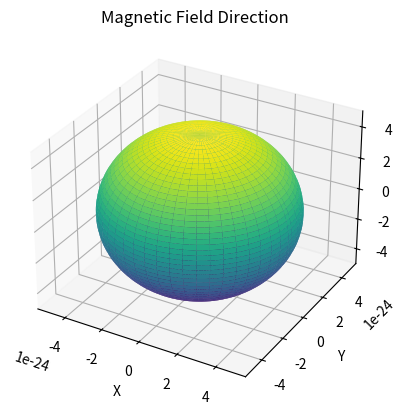

This figure's Python source:
import numpy as np
import sympy as sp

# Given data
proton_velocity = 5.00e7  # m/s
force = 1.70e-16  # N
angle_deg = 45  # degrees

# Convert angle to radians
angle_rad = np.deg2rad(angle_deg)

# Calculate the magnetic field strength (B)
B = force / (proton_velocity * np.sin(angle_rad))
print(f"Magnetic Field Strength (B): {B} T")

import matplotlib.pyplot as plt
from mpl_toolkits.mplot3d import Axes3D

# Spherical coordinates for magnetic field direction
phi = np.linspace(0, 2 * np.pi, 100)
theta = np.linspace(0, np.pi, 100)
phi, theta = np.meshgrid(phi, theta)

# Magnetic field direction in spherical coordinates
x = B * np.sin(theta) * np.cos(phi)
y = B * np.sin(theta) * np.sin(phi)
z = B * np.cos(theta)

# Create 3D plot
fig = plt.figure()
ax = fig.add_subplot(111, projection='3d')
ax.plot_surface(x, y, z, cmap='viridis')

# Set labels and title
ax.set_xlabel('X')
ax.set_ylabel('Y')
ax.set_zlabel('Z')
ax.set_title('Magnetic Field Direction')

plt.show()
